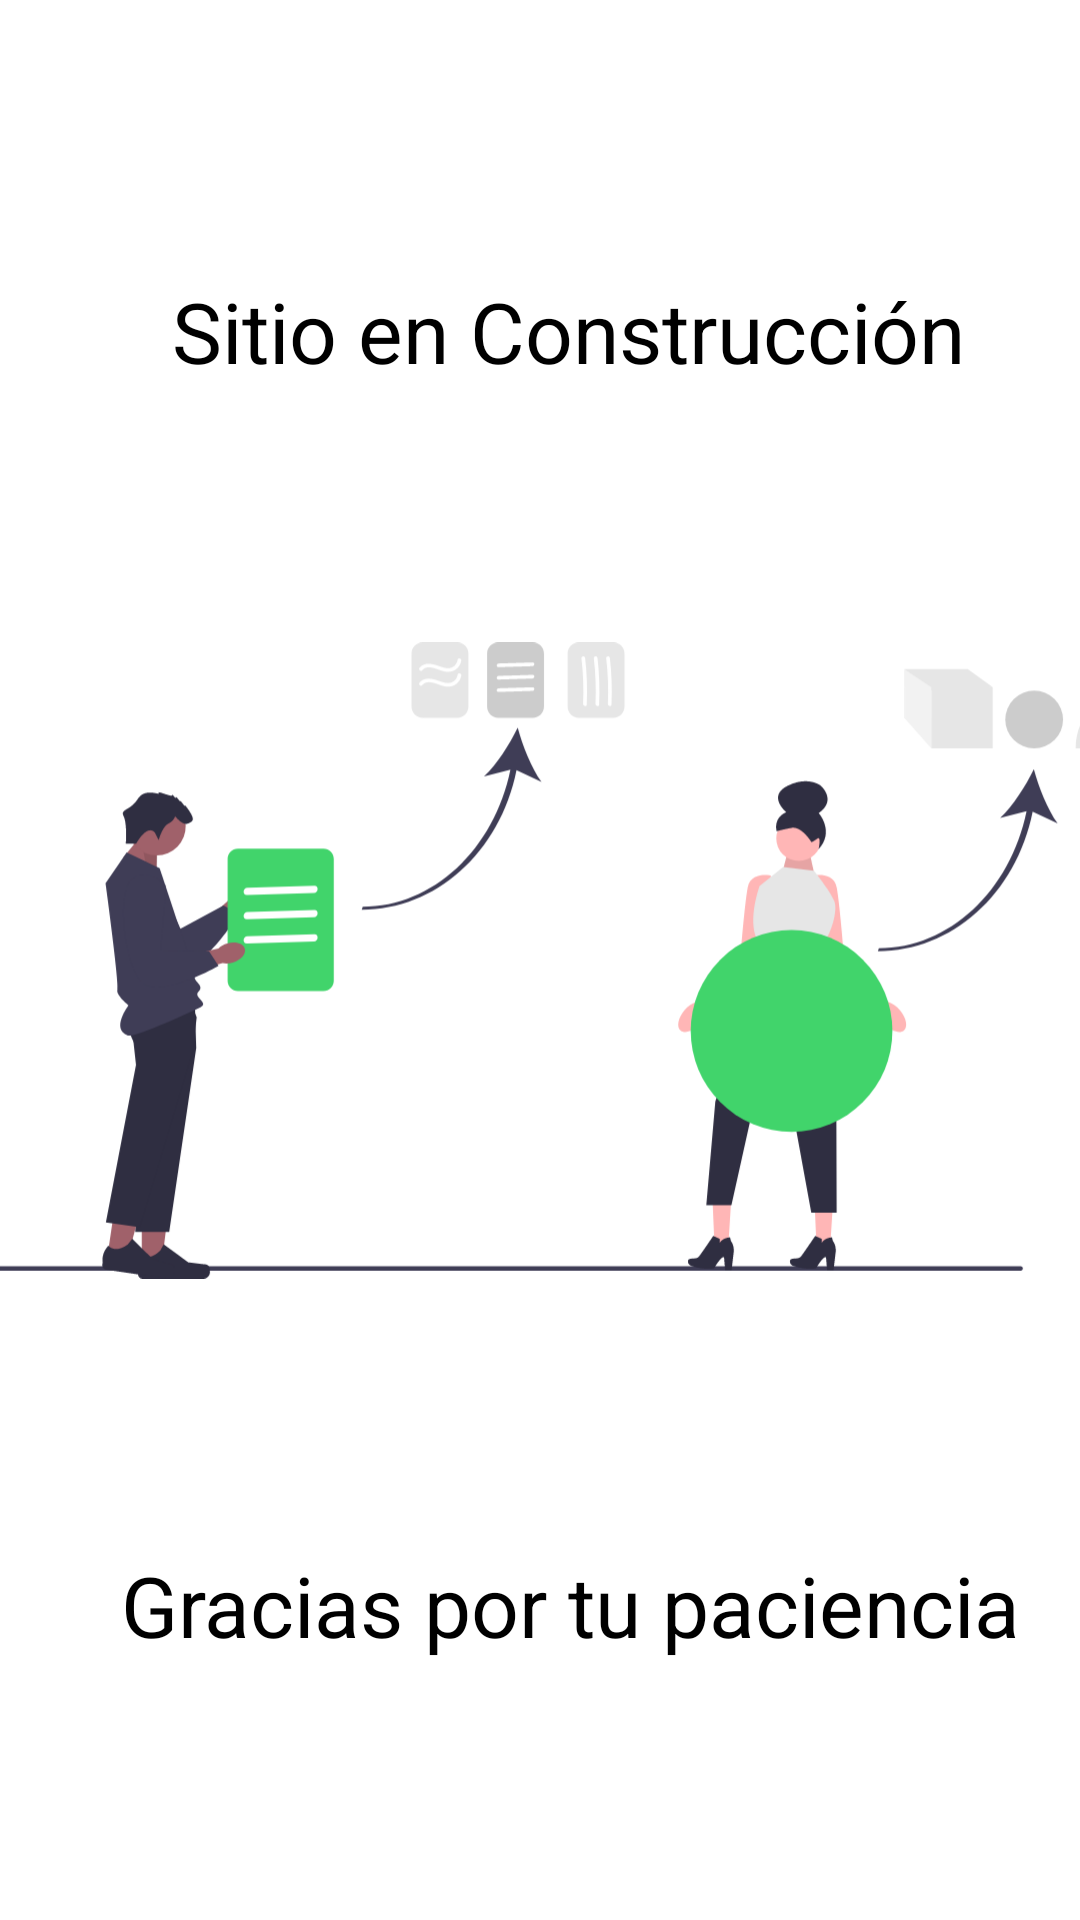

Reconstruct the res/layout file that produces this screen, plus the resources it refers to.
<!-- AndroidManifest.xml: application theme Theme.EA1 -->
<!-- res/layout/falta.xml -->
<?xml version="1.0" encoding="utf-8"?>
<androidx.constraintlayout.widget.ConstraintLayout xmlns:android="http://schemas.android.com/apk/res/android"
    xmlns:app="http://schemas.android.com/apk/res-auto"
    xmlns:tools="http://schemas.android.com/tools"
    android:layout_width="match_parent"
    android:layout_height="match_parent"
    tools:context=".construccion">


    <ImageView
        android:id="@+id/imageView4"
        android:layout_width="397dp"
        android:layout_height="351dp"
        app:layout_constraintBottom_toBottomOf="parent"
        app:layout_constraintEnd_toEndOf="parent"
        app:layout_constraintStart_toStartOf="parent"
        app:layout_constraintTop_toTopOf="parent"
        app:srcCompat="@drawable/construccion" />

    <TextView
        android:id="@+id/textView2"
        style="@style/TextTitlePri"
        android:layout_width="wrap_content"
        android:layout_height="wrap_content"
        android:text="Sitio en Construcción"
        app:layout_constraintBottom_toBottomOf="parent"
        app:layout_constraintEnd_toEndOf="parent"
        app:layout_constraintHorizontal_bias="0.493"
        app:layout_constraintStart_toStartOf="parent"
        app:layout_constraintTop_toTopOf="parent"
        app:layout_constraintVertical_bias="0.152" />

    <TextView
        android:id="@+id/thanks"
        style="@style/TextTitlePri"
        android:layout_width="wrap_content"
        android:layout_height="wrap_content"
        android:text="Gracias por tu paciencia"
        app:layout_constraintBottom_toBottomOf="parent"
        app:layout_constraintEnd_toEndOf="parent"
        app:layout_constraintStart_toStartOf="parent"
        app:layout_constraintTop_toTopOf="parent"
        app:layout_constraintVertical_bias="0.857" />
</androidx.constraintlayout.widget.ConstraintLayout>
<!-- resources referenced by this layout -->
<resources>
  <!-- drawable construccion: vector/xml drawable (drawable, 11587 chars, omitted) -->
  <style name="TextTitlePri" parent="">
          <item name="android:textSize">28sp</item>
          <item name="android:textColor">@color/black</item>
          <item name="android:textAlignment">center</item>
          <item name="android:layout_width">match_parent</item>
          <item name="android:layout_height">59dp</item>
          <item name="android:paddingStart">20dp</item>
      </style>
  <style name="Theme.EA1" parent="Theme.MaterialComponents.DayNight.NoActionBar">
          
          <item name="colorPrimary">@color/principal</item>
          <item name="colorPrimaryVariant">@color/principal</item>
          <item name="colorOnPrimary">@color/white</item>
          
          <item name="colorSecondary">@color/teal_200</item>
          <item name="colorSecondaryVariant">@color/teal_700</item>
          <item name="colorOnSecondary">@color/black</item>
          
          <item name="android:statusBarColor" tools:targetApi="l">@color/fondo_claro</item>
          
      </style>
  <color name="black">#000000</color>
  <color name="principal">#41D46B</color>
  <color name="white">#FFFFFFFF</color>
  <color name="teal_200">#41D46B</color>
  <color name="teal_700">#FF018786</color>
  <color name="fondo_claro">#DEFFF4</color>
</resources>
